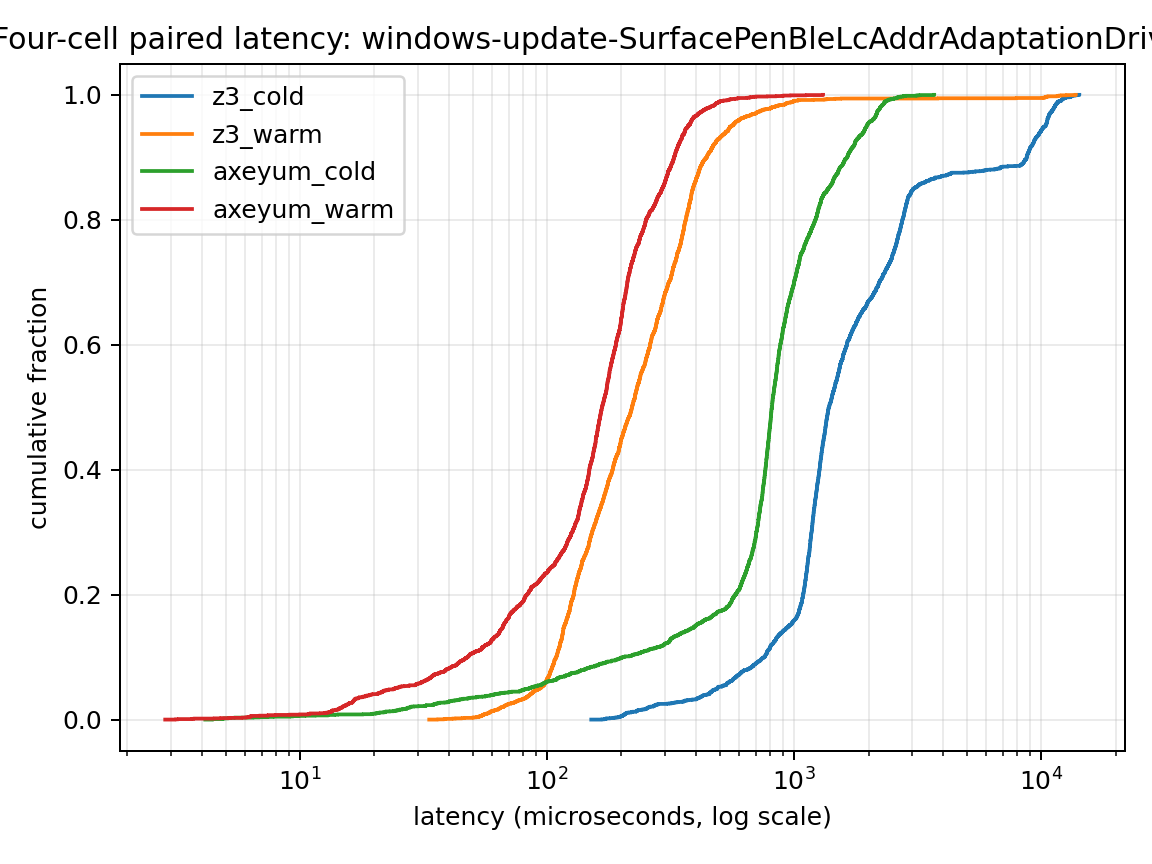

The file beside this chart, header and first rows:
cell, latency_nanos, cumulative_fraction
z3_cold, 150890, 0.000392
z3_cold, 166220, 0.000784
z3_cold, 170397, 0.001176
z3_cold, 171501, 0.001568
z3_cold, 173273, 0.00196
z3_cold, 173617, 0.002352
z3_cold, 179973, 0.002744
z3_cold, 185030, 0.003136
z3_cold, 187029, 0.003528
z3_cold, 190712, 0.00392
z3_cold, 194233, 0.004312
z3_cold, 195376, 0.004704
z3_cold, 197466, 0.005096
z3_cold, 198327, 0.005488
z3_cold, 199020, 0.00588
z3_cold, 200865, 0.006272
z3_cold, 201627, 0.006664
z3_cold, 202358, 0.007056
z3_cold, 203077, 0.007448
z3_cold, 203367, 0.00784
z3_cold, 204809, 0.008232
z3_cold, 205925, 0.008624
z3_cold, 206306, 0.009016
z3_cold, 206637, 0.009408
z3_cold, 207020, 0.0098
z3_cold, 207188, 0.01019
z3_cold, 209022, 0.01058
z3_cold, 210059, 0.01098
z3_cold, 210243, 0.01137
z3_cold, 213727, 0.01176
z3_cold, 218496, 0.01215
z3_cold, 220170, 0.01254
z3_cold, 221409, 0.01294
z3_cold, 228264, 0.01333
z3_cold, 229633, 0.01372
z3_cold, 230448, 0.01411
z3_cold, 231047, 0.0145
z3_cold, 231185, 0.0149
z3_cold, 233356, 0.01529
z3_cold, 234777, 0.01568
z3_cold, 240746, 0.01607
z3_cold, 240980, 0.01646
z3_cold, 245851, 0.01686
z3_cold, 250125, 0.01725
z3_cold, 250341, 0.01764
z3_cold, 252300, 0.01803
z3_cold, 253239, 0.01842
z3_cold, 254179, 0.01882
z3_cold, 254190, 0.01921
z3_cold, 255873, 0.0196
z3_cold, 257736, 0.01999
z3_cold, 257985, 0.02038
z3_cold, 260224, 0.02078
z3_cold, 261392, 0.02117
z3_cold, 268608, 0.02156
z3_cold, 269675, 0.02195
z3_cold, 271206, 0.02234
z3_cold, 271221, 0.02274
z3_cold, 271331, 0.02313
z3_cold, 274873, 0.02352
... 10,144 more rows
